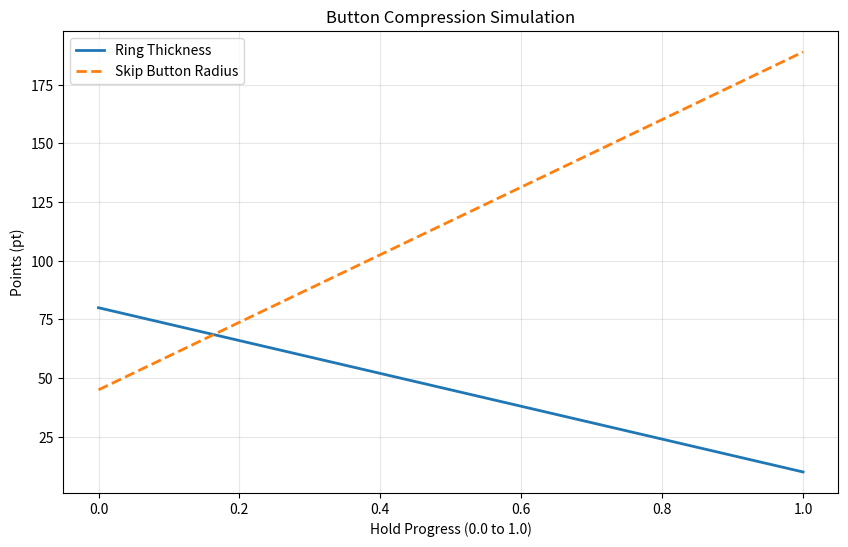

Recreate this plot in Python.
import argparse
import matplotlib.pyplot as plt

def simulate_compression():
    # Constants matching the Swift implementation proposal
    # Based on radii: Submit Outer ~210, Submit Inner ~130 -> 80 thickness
    # Clear Outer ~125, Clear Inner ~45 -> 80 thickness
    # Gap ~5
    
    start_thickness = 80.0
    end_thickness = 10.0
    
    start_gap = 5.0
    end_gap = 1.0
    
    # Outer boundary fixed
    r_submit_outer = 210.0
    
    steps = 100
    progress_values = [i / steps for i in range(steps + 1)]
    
    thickness_values = []
    gap_values = []
    
    r_submit_inners = []
    r_clear_outers = []
    r_clear_inners = []
    r_skip_values = []
    
    print(f"{'Progress':<10} | {'Thickness':<10} | {'Gap':<10} | {'Skip Radius':<10}")
    print("-" * 50)
    
    for p in progress_values:
        # Linear interpolation
        current_thickness = start_thickness + (end_thickness - start_thickness) * p
        current_gap = start_gap + (end_gap - start_gap) * p
        
        # Calculate Radii from Outside In
        r_submit_inner = r_submit_outer - current_thickness
        r_clear_outer = r_submit_inner - current_gap
        r_clear_inner = r_clear_outer - current_thickness
        r_skip = r_clear_inner
        
        thickness_values.append(current_thickness)
        gap_values.append(current_gap)
        
        r_submit_inners.append(r_submit_inner)
        r_clear_outers.append(r_clear_outer)
        r_clear_inners.append(r_clear_inner)
        r_skip_values.append(r_skip)
        
        if int(p * 100) % 10 == 0:
             print(f"{p:<10.2f} | {current_thickness:<10.2f} | {current_gap:<10.2f} | {r_skip:<10.2f}")

    # Plotting
    plt.figure(figsize=(10, 6))
    
    plt.plot(progress_values, thickness_values, label='Ring Thickness', linewidth=2)
    plt.plot(progress_values, r_skip_values, label='Skip Button Radius', linewidth=2, linestyle='--')
    
    plt.title('Button Compression Simulation')
    plt.xlabel('Hold Progress (0.0 to 1.0)')
    plt.ylabel('Points (pt)')
    plt.grid(True, alpha=0.3)
    plt.legend()
    
    plt.savefig('compression_graph.png')
    print("\nGraph saved to compression_graph.png")

if __name__ == "__main__":
    simulate_compression()
